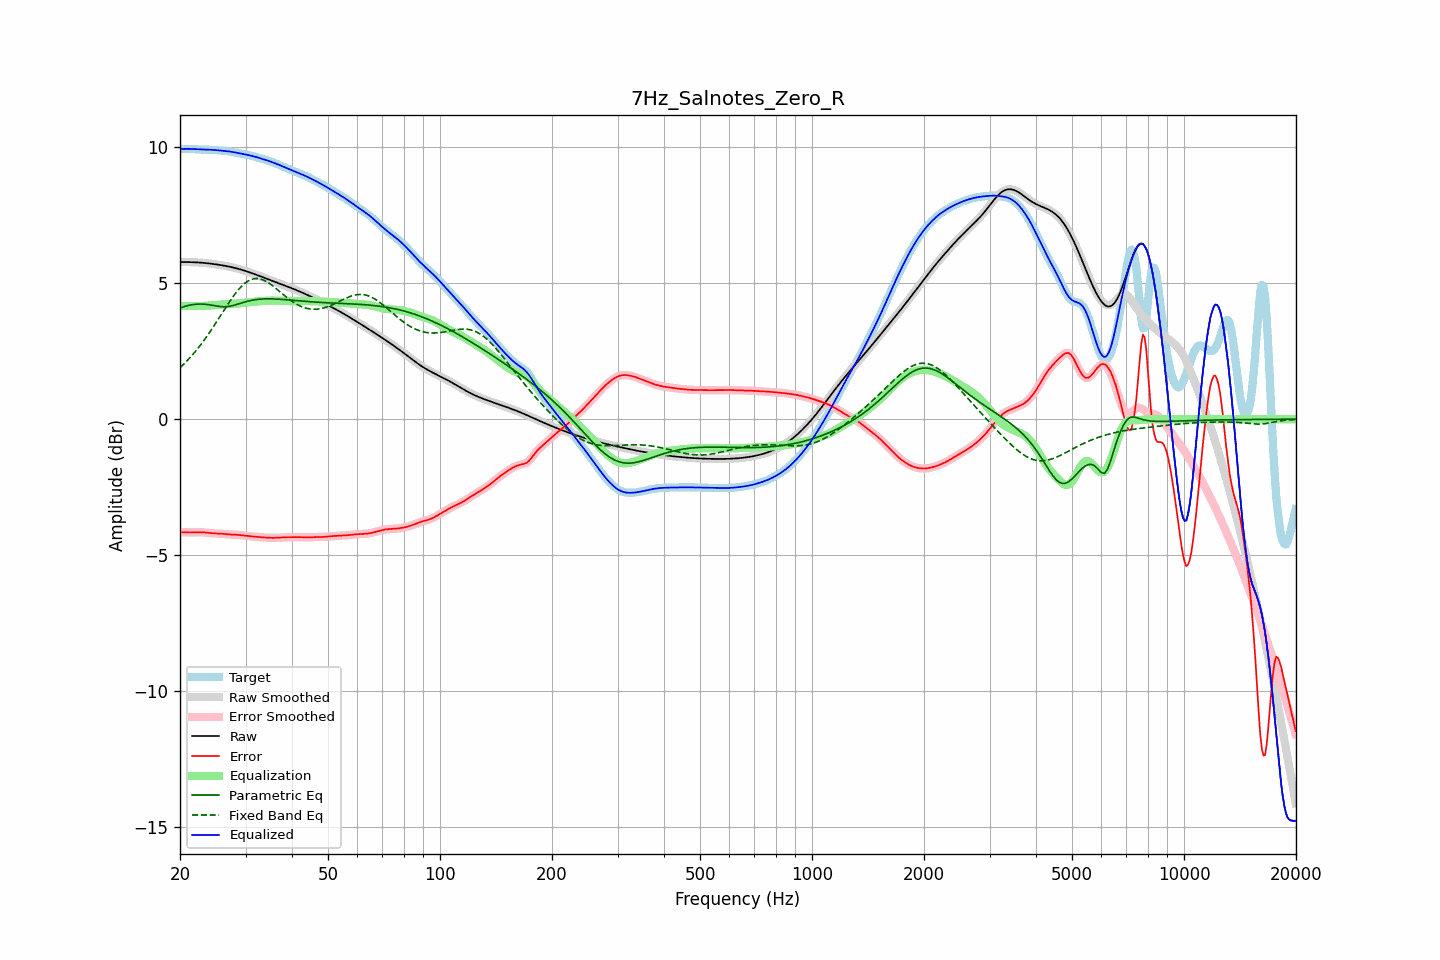

The table this chart was drawn from, first rows:
frequency, raw, error, smoothed, error_smoothed, equalization, parametric_eq, fixed_band_eq, equalized_raw, equalized_smoothed, target
20.00, 5.77, -4.15, 5.77, -4.15, 4.15, 4.09, 1.89, 9.93, 9.93, 9.93
20.20, 5.77, -4.15, 5.77, -4.15, 4.16, 4.11, 1.95, 9.93, 9.93, 9.93
20.40, 5.77, -4.16, 5.77, -4.16, 4.16, 4.13, 2.00, 9.93, 9.93, 9.93
20.61, 5.77, -4.16, 5.77, -4.16, 4.16, 4.14, 2.06, 9.93, 9.93, 9.93
20.81, 5.77, -4.16, 5.77, -4.16, 4.16, 4.16, 2.12, 9.93, 9.93, 9.93
21.02, 5.77, -4.16, 5.77, -4.16, 4.16, 4.18, 2.18, 9.93, 9.93, 9.94
21.23, 5.77, -4.16, 5.77, -4.16, 4.16, 4.19, 2.25, 9.93, 9.93, 9.94
21.44, 5.77, -4.16, 5.77, -4.16, 4.16, 4.20, 2.31, 9.93, 9.93, 9.93
21.66, 5.77, -4.16, 5.77, -4.16, 4.16, 4.21, 2.38, 9.93, 9.93, 9.93
21.87, 5.77, -4.16, 5.77, -4.16, 4.16, 4.22, 2.45, 9.92, 9.92, 9.93
22.09, 5.76, -4.16, 5.76, -4.16, 4.16, 4.23, 2.52, 9.92, 9.92, 9.92
22.31, 5.76, -4.15, 5.76, -4.15, 4.16, 4.23, 2.59, 9.92, 9.92, 9.91
22.54, 5.76, -4.15, 5.76, -4.15, 4.16, 4.23, 2.67, 9.91, 9.91, 9.91
22.76, 5.75, -4.15, 5.75, -4.15, 4.16, 4.23, 2.74, 9.91, 9.91, 9.91
22.99, 5.75, -4.16, 5.75, -4.16, 4.16, 4.23, 2.82, 9.91, 9.91, 9.90
23.22, 5.74, -4.16, 5.74, -4.16, 4.16, 4.23, 2.90, 9.91, 9.91, 9.90
23.45, 5.74, -4.17, 5.74, -4.17, 4.17, 4.22, 2.98, 9.90, 9.90, 9.90
23.69, 5.73, -4.17, 5.73, -4.17, 4.17, 4.21, 3.07, 9.90, 9.90, 9.90
23.92, 5.72, -4.18, 5.72, -4.18, 4.18, 4.21, 3.15, 9.90, 9.90, 9.90
24.16, 5.72, -4.19, 5.72, -4.19, 4.18, 4.20, 3.24, 9.90, 9.90, 9.90
24.40, 5.71, -4.19, 5.71, -4.19, 4.19, 4.19, 3.33, 9.90, 9.90, 9.90
24.65, 5.70, -4.19, 5.70, -4.19, 4.19, 4.18, 3.42, 9.89, 9.89, 9.90
24.89, 5.69, -4.20, 5.69, -4.20, 4.20, 4.16, 3.51, 9.89, 9.89, 9.89
25.14, 5.69, -4.20, 5.69, -4.20, 4.20, 4.16, 3.60, 9.88, 9.88, 9.88
25.39, 5.68, -4.20, 5.68, -4.20, 4.20, 4.15, 3.69, 9.88, 9.88, 9.88
25.65, 5.67, -4.20, 5.67, -4.20, 4.21, 4.14, 3.79, 9.87, 9.87, 9.87
25.91, 5.66, -4.21, 5.66, -4.21, 4.21, 4.13, 3.88, 9.87, 9.87, 9.87
26.16, 5.65, -4.21, 5.65, -4.21, 4.22, 4.13, 3.97, 9.86, 9.86, 9.86
26.43, 5.64, -4.22, 5.64, -4.22, 4.22, 4.13, 4.06, 9.86, 9.86, 9.86
26.69, 5.62, -4.23, 5.62, -4.23, 4.23, 4.14, 4.15, 9.85, 9.85, 9.85
26.96, 5.61, -4.23, 5.61, -4.23, 4.23, 4.14, 4.24, 9.84, 9.84, 9.84
27.23, 5.60, -4.24, 5.60, -4.24, 4.23, 4.15, 4.33, 9.83, 9.83, 9.84
27.50, 5.59, -4.24, 5.59, -4.24, 4.24, 4.16, 4.42, 9.83, 9.83, 9.83
27.77, 5.57, -4.24, 5.57, -4.24, 4.24, 4.18, 4.50, 9.82, 9.82, 9.82
28.05, 5.56, -4.24, 5.56, -4.24, 4.24, 4.19, 4.58, 9.80, 9.81, 9.80
28.33, 5.55, -4.25, 5.55, -4.25, 4.25, 4.21, 4.66, 9.79, 9.79, 9.79
28.62, 5.53, -4.25, 5.53, -4.25, 4.25, 4.23, 4.73, 9.78, 9.78, 9.78
28.90, 5.51, -4.25, 5.51, -4.25, 4.26, 4.25, 4.80, 9.77, 9.77, 9.77
29.19, 5.50, -4.26, 5.50, -4.26, 4.26, 4.27, 4.87, 9.76, 9.76, 9.76
29.48, 5.48, -4.27, 5.48, -4.27, 4.27, 4.28, 4.92, 9.75, 9.75, 9.75
29.78, 5.46, -4.28, 5.46, -4.28, 4.28, 4.30, 4.98, 9.74, 9.74, 9.74
30.08, 5.44, -4.28, 5.44, -4.28, 4.28, 4.32, 5.02, 9.72, 9.72, 9.73
30.38, 5.42, -4.29, 5.42, -4.29, 4.29, 4.33, 5.07, 9.71, 9.71, 9.71
30.68, 5.40, -4.30, 5.40, -4.30, 4.30, 4.35, 5.10, 9.70, 9.70, 9.70
30.99, 5.38, -4.30, 5.38, -4.30, 4.30, 4.36, 5.13, 9.68, 9.68, 9.69
31.30, 5.36, -4.31, 5.36, -4.31, 4.31, 4.37, 5.15, 9.67, 9.67, 9.67
31.61, 5.34, -4.32, 5.34, -4.32, 4.32, 4.38, 5.16, 9.66, 9.66, 9.65
31.93, 5.32, -4.32, 5.32, -4.32, 4.32, 4.39, 5.17, 9.64, 9.64, 9.64
32.24, 5.30, -4.33, 5.30, -4.33, 4.33, 4.40, 5.17, 9.62, 9.62, 9.62
32.57, 5.27, -4.33, 5.27, -4.33, 4.33, 4.41, 5.16, 9.60, 9.60, 9.61
32.89, 5.25, -4.34, 5.25, -4.34, 4.34, 4.41, 5.15, 9.59, 9.59, 9.59
33.22, 5.23, -4.34, 5.23, -4.34, 4.34, 4.42, 5.13, 9.57, 9.57, 9.57
33.55, 5.21, -4.34, 5.21, -4.34, 4.35, 4.42, 5.11, 9.55, 9.55, 9.55
33.89, 5.18, -4.35, 5.18, -4.35, 4.35, 4.42, 5.08, 9.53, 9.53, 9.53
34.23, 5.16, -4.35, 5.16, -4.35, 4.35, 4.42, 5.05, 9.51, 9.51, 9.51
34.57, 5.14, -4.36, 5.14, -4.36, 4.36, 4.42, 5.01, 9.49, 9.49, 9.49
34.92, 5.12, -4.36, 5.12, -4.36, 4.36, 4.42, 4.97, 9.47, 9.47, 9.48
35.27, 5.09, -4.36, 5.09, -4.36, 4.36, 4.42, 4.93, 9.45, 9.45, 9.46
35.62, 5.07, -4.36, 5.07, -4.36, 4.36, 4.42, 4.89, 9.43, 9.43, 9.43
35.97, 5.05, -4.36, 5.05, -4.36, 4.36, 4.42, 4.84, 9.41, 9.41, 9.41
... 635 more rows
